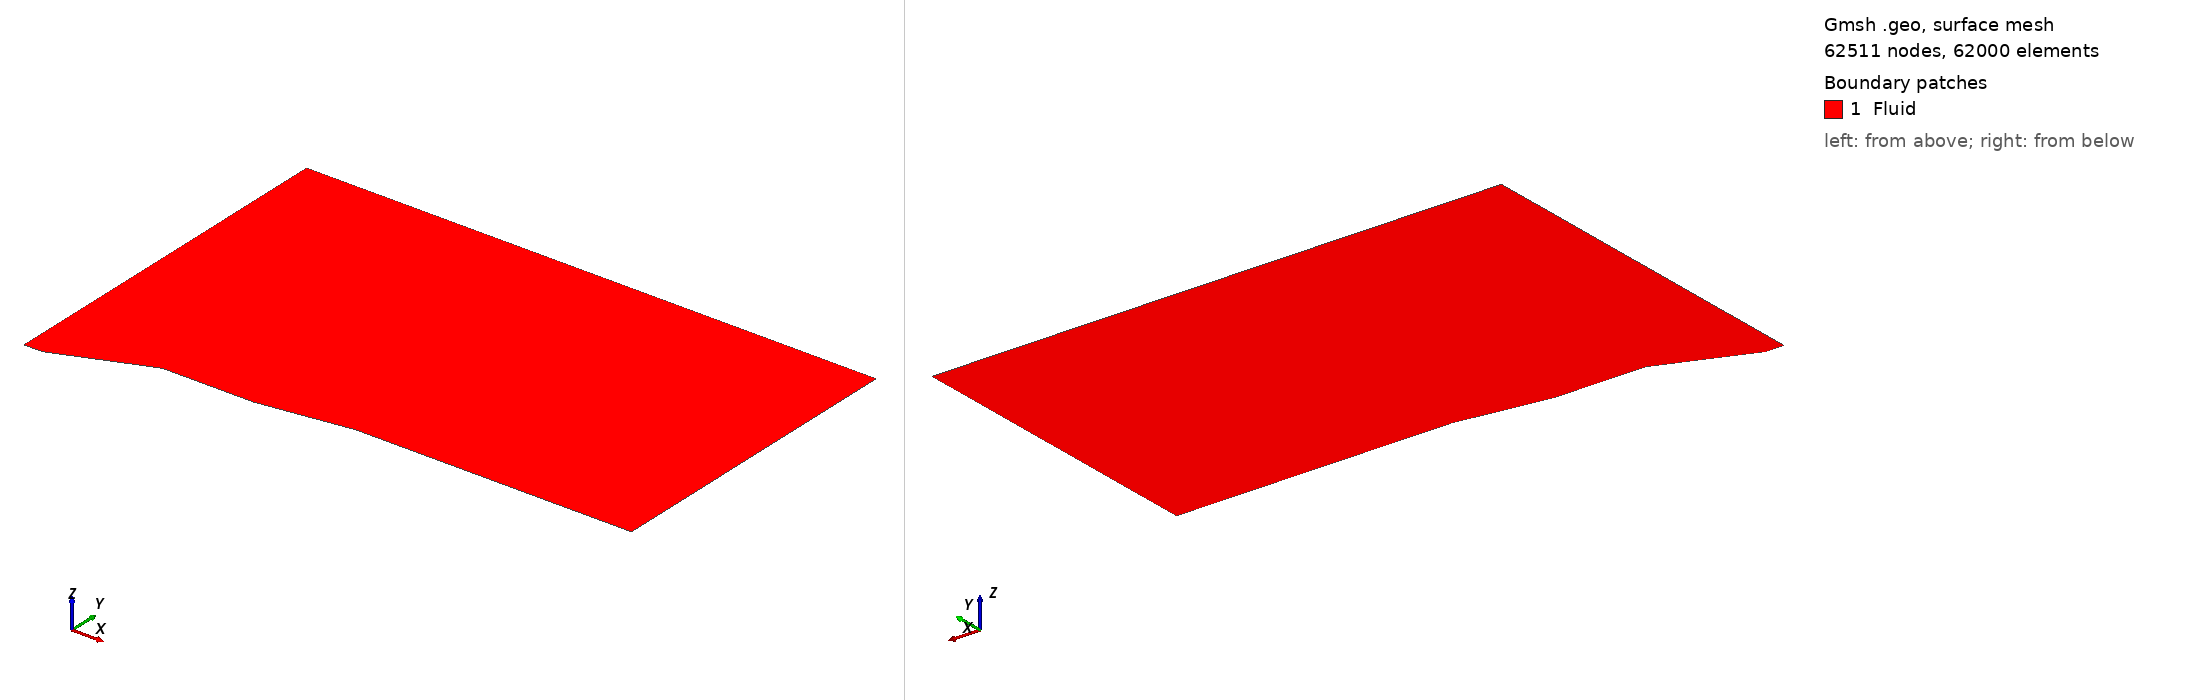

Gmsh geometry script, surface-meshed: 62511 nodes, 62000 surface elements. Boundary patches (legend numbers): 1 Fluid. Left view from above one corner, right view from below the opposite corner. Legend entries are the model's physical surfaces. The drawing asked Gmsh for element sizes between 1% and 20% of the model's largest extent; the script's own settings can give other sizes.

=== double_ramp_0.0395_0.0538.geo (drawn) ===
SetFactory("OpenCASCADE");
Point(1) = {0.08, 0, 0, 1.0};
Point(2) = {0.1, 0, 0, 1.0};
Point(3) = {0.2, 0.0395, 0, 1.0};
Point(4) = {0.3, 0.0395, 0, 1.0};
Point(5) = {0.4, 0.0538, 0, 1.0};
Point(6) = {0.7, 0.0538, 0, 1.0};
Point(7) = {0.7, 0.4, 0, 1.0};
Point(8) = {0.08, 0.4, 0, 1.0};
Line(1) = {1, 2};
Line(2) = {2, 3};
Line(3) = {3, 4};
Line(4) = {4, 5};
Line(5) = {5, 6};
Line(6) = {6, 7};
Line(7) = {7, 8};
Line(8) = {8, 1};
Curve Loop(1) = {7, 8, 1, 2, 3, 4, 5, 6};
Plane Surface(1) = {1};
Physical Curve("Inlet", 9) = {8};
Physical Curve("Outlet", 10) = {6};
Physical Curve("Wall", 11) = {7, 1, 2, 3, 4, 5};
Physical Surface("Fluid", 12) = {1};
Transfinite Surface {1} = {8, 7, 6, 1};
Transfinite Curve {8, 6} = 201 Using Progression 1;
Transfinite Curve {2, 3, 4} = 51 Using Progression 1;
Transfinite Curve {1} = 11 Using Progression 1;
Transfinite Curve {5} = 151 Using Progression 1;
Transfinite Curve {7} = 311 Using Progression 1;
Recombine Surface {1};
